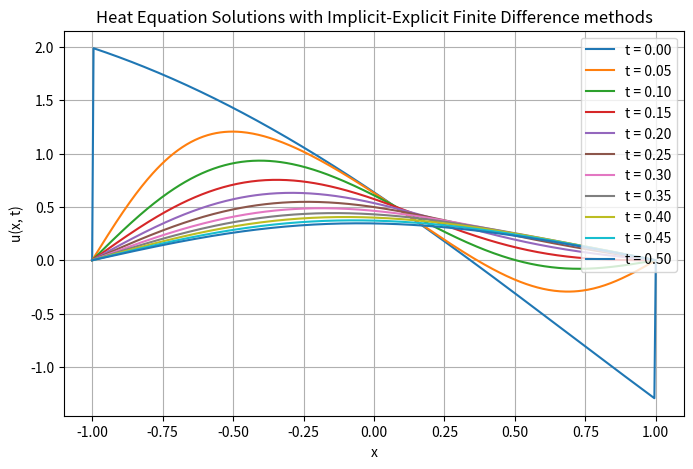

Generate this figure with matplotlib:
import numpy as np
import scipy.linalg
import matplotlib.pyplot as plt

def solve_pde_with_history(u_init, mu, n, dt, tf):
    h = 2.0 / n
    x = np.linspace(-1, 1, n + 1)
    size = n - 1
    r = dt / (h ** 2) # common term in all coefficients in M
    
    # INITIALIZE: M = matrix of coefficients
    main_diag = (1.0 + 2.0 * r) * np.ones(size)
    off_diag = -r * np.ones(size - 1) 
    M = np.diag(main_diag) + np.diag(off_diag, -1) + np.diag(off_diag, 1)
    
    # Find M = LU (Done ONCE outside the loop)
    P, L, U = scipy.linalg.lu(M)
    
    # Apply BCs u(-1) = u(1) = 0
    u_init[0] = 0.0
    u_init[-1] = 0.0
    u_int = u_init[1:n].copy()
    
    steps = int(tf / dt)
    save_interval = max(1, steps // 10)  # Save about 10 snapshots between t=0 and tf
                                        # 'max' avoids errors in case steps < 10
    
    snap_time = [0.0]
    solutions = [u_init.copy()]
    
    # Time loop
    for step in range(steps):
        # F[j] = u[j,t] + dt * mu * sin(u[j,t])
        b = u_int + dt * mu * np.sin(u_int)
        
        # Solve Ly = b, Ux = y
        y = scipy.linalg.solve_triangular(L, P @ b, lower=True, unit_diagonal=True)
        u_int = scipy.linalg.solve_triangular(U, y, lower=False)
        
       
        if (step + 1) % save_interval == 0 or (step + 1) == steps:
            u_full = np.zeros(n + 1)
            u_full[1:n] = u_int
            solutions.append(u_full.copy())
            snap_time.append((step + 1) * dt)
            
    return x, snap_time, solutions



#Test run with some IC and also plotting intermediate time steps
if __name__ == "__main__":
    n = 400
    dt = 0.005
    tf = 0.5
    mu = 1.0
    
    x = np.linspace(-1, 1, n + 1)
    
    #Enter ICs
    u_init = np.sin(x+2.45) - x
    
    
    x_grid, snap_times, history = solve_pde_with_history(u_init, mu, n, dt, tf)


    #Used Claude to help make plots look nicer
    
    plt.figure(figsize=(8, 5))
    for t_val, u_sol in zip(snap_times, history):
        plt.plot(x_grid, u_sol, label=f't = {t_val:.2f}')
        
    plt.xlabel("x")
    plt.ylabel("u(x, t)")
    plt.title("Heat Equation Solutions with Implicit-Explicit Finite Difference methods")
    plt.grid(True)
    plt.legend()
    plt.savefig("Numerical Analysis\Heat_Eq_Solns.pdf")
    plt.show()
